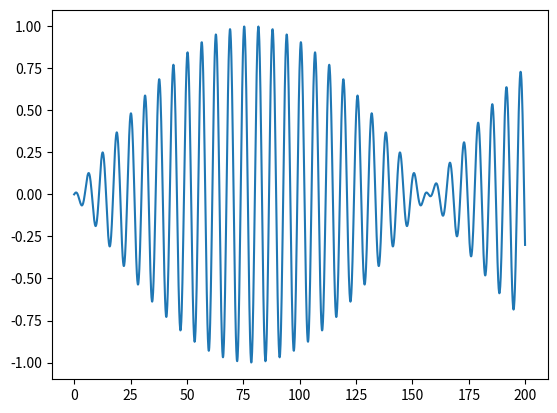

Here is the Python script that generated this plot:
#!/usr/bin/env python3
# -*- coding: utf-8 -*-

import math #импорт бибилиотеки 
import numpy #импорт бибилиотеки
import matplotlib.pyplot as mpp #импорт бибилиотеки

# Эта программа рисует график функции, заданной выражением ниже

if __name__=='__main__': #что-то похожее на C++
    arguments = numpy.arange(0, 200, 0.1) #по всей видимости создание списка
    mpp.plot( #вызов функции
        arguments,
        [math.cos(a) * math.sin(a/50.0) for a in arguments]
    )
    mpp.show() #вывод полученных вкусняшек на экран
